Image classification data set "datasets" (CapstoneFresheats/ML-FreshEats on GitHub). Class labels (6): apel segar, apel tidak segar, jeruk segar, jeruk tidak segar, pisang segar, pisang tidak segar.

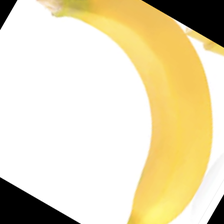
Label: pisang segar

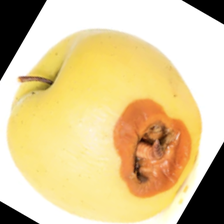
Label: apel tidak segar

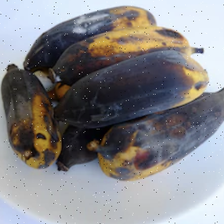
Label: pisang tidak segar

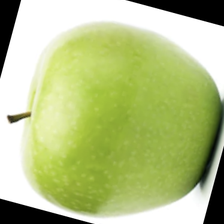
Label: apel segar

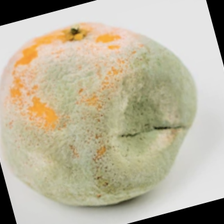
Label: jeruk tidak segar

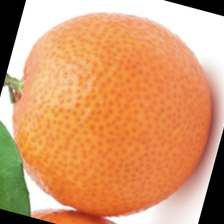
Label: jeruk segar
